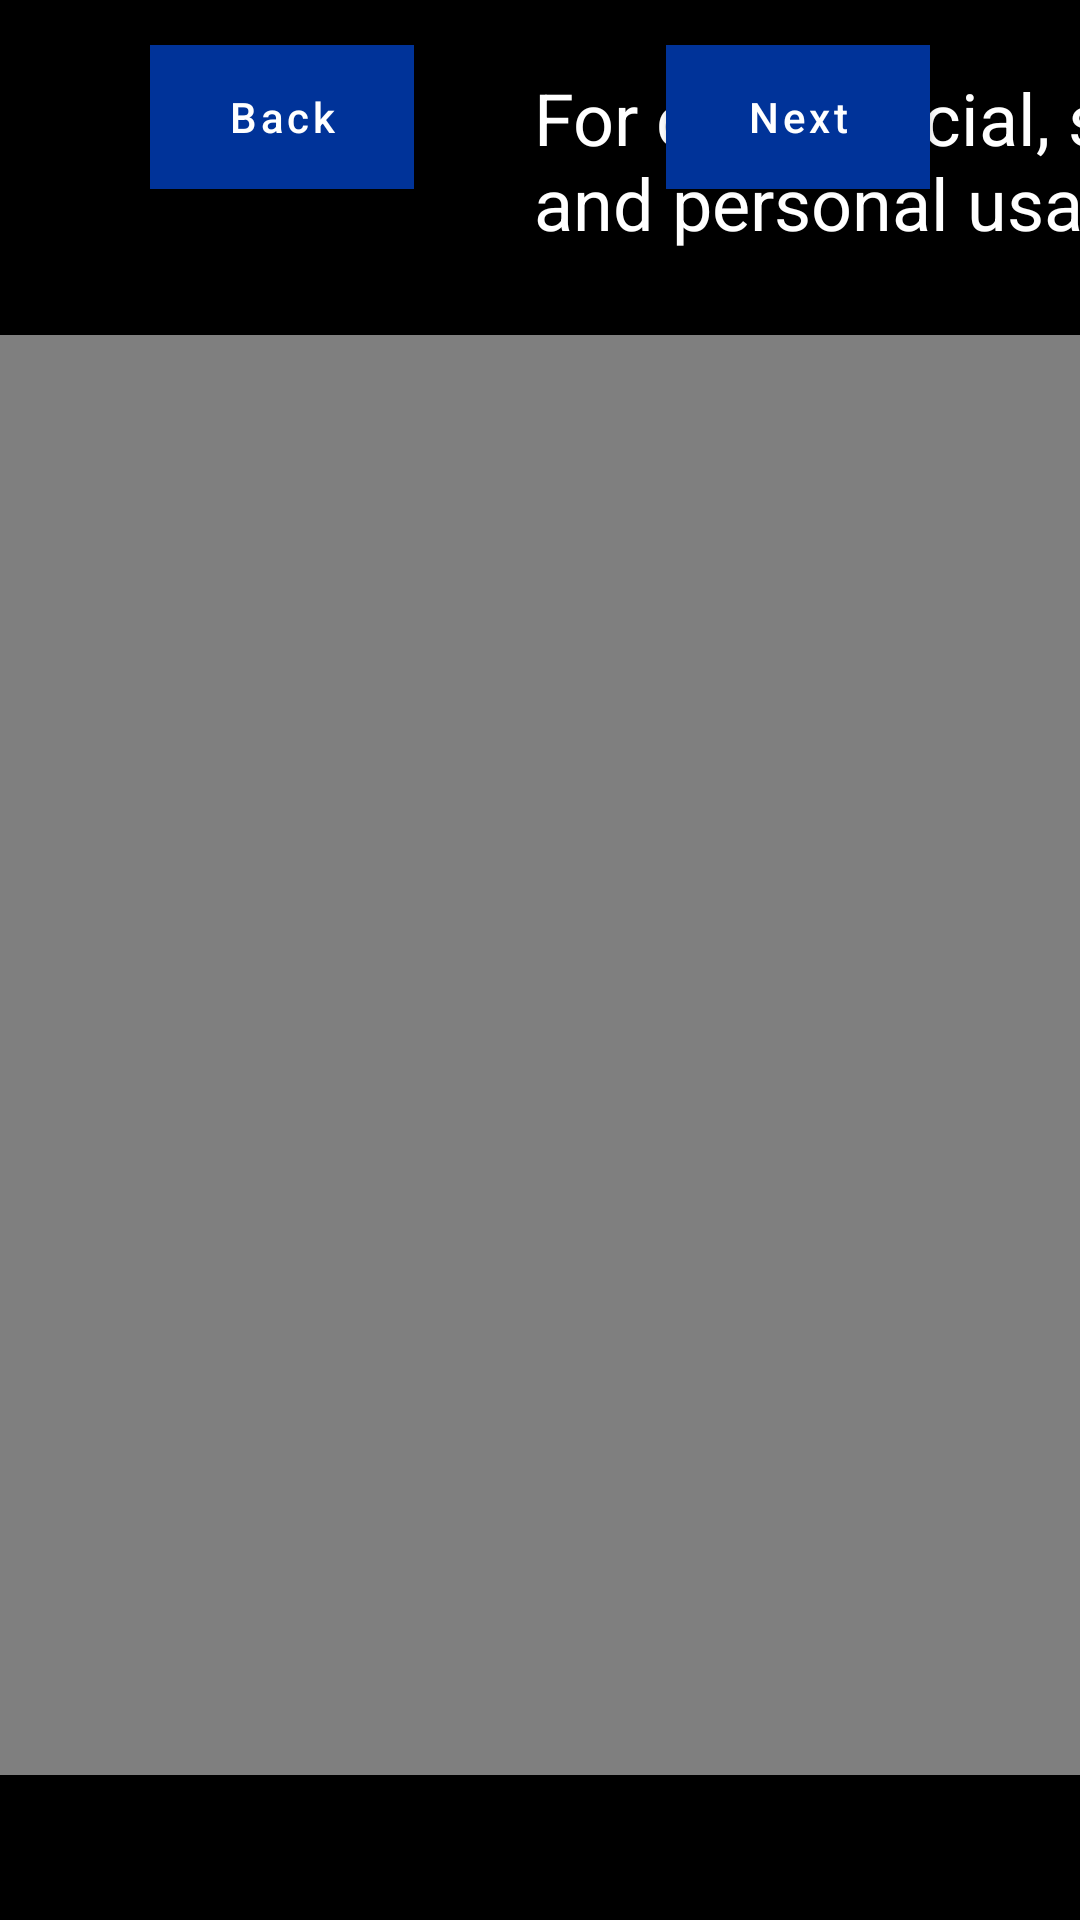

Produce the Android XML layout that renders to this screen, including the resource entries it uses.
<!-- AndroidManifest.xml: application theme AppTheme -->
<!-- res/layout/fragment_standard_bt40_1.xml -->
<?xml version="1.0" encoding="utf-8"?>
<androidx.constraintlayout.widget.ConstraintLayout xmlns:android="http://schemas.android.com/apk/res/android"
    xmlns:app="http://schemas.android.com/apk/res-auto"
    style="@style/ARWorkflowBackground"

    android:layout_width="match_parent"
    android:layout_height="match_parent"
    android:background="@color/colorBackground">

    <VideoView
        android:id="@+id/videoViewBT40Features"
        android:layout_width="860dp"
        android:layout_height="480dp"
        app:layout_constraintBottom_toBottomOf="parent"
        app:layout_constraintEnd_toEndOf="parent"
        app:layout_constraintStart_toStartOf="parent"
        app:layout_constraintTop_toBottomOf="@+id/btnBack" />

    <com.google.android.material.button.MaterialButton
        android:id="@+id/btnNext"
        style="@style/ARWorkflowNavButton"
        android:layout_width="wrap_content"
        android:layout_height="wrap_content"
        android:layout_marginTop="15dp"
        android:layout_marginEnd="50dp"
        android:background="@drawable/button_selector"
        android:backgroundTint="@drawable/button_selector"
        android:text="@string/next"
        android:textAllCaps="false"
        app:backgroundTint="@color/button_default_color"
        app:layout_constraintEnd_toEndOf="parent"
        app:layout_constraintTop_toTopOf="parent" />

    <TextView
        android:id="@+id/txtStandardBT45C1Title"
        style="@style/txtViewTitle"
        android:layout_width="wrap_content"
        android:layout_height="wrap_content"
        android:layout_marginStart="40dp"
        android:layout_marginTop="8dp"
        android:text="For commercial, second screen and personal usage "
        app:layout_constraintStart_toEndOf="@+id/btnBack"
        app:layout_constraintTop_toTopOf="@+id/btnBack" />

    <com.google.android.material.button.MaterialButton
        android:id="@+id/btnBack"
        style="@style/ARWorkflowNavButton"
        android:layout_width="wrap_content"
        android:layout_height="wrap_content"
        android:layout_marginStart="50dp"
        android:layout_marginTop="15dp"
        android:background="@drawable/button_selector"
        android:backgroundTint="@drawable/button_selector"
        android:text="@string/back"
        android:textAllCaps="false"
        app:backgroundTint="@color/button_default_color"
        app:layout_constraintStart_toStartOf="parent"
        app:layout_constraintTop_toTopOf="parent" />

</androidx.constraintlayout.widget.ConstraintLayout>
<!-- resources referenced by this layout -->
<resources>
  <color name="button_default_color">#003399</color>
  <color name="colorBackground">#FF000000</color>
  <!-- drawable button_selector (drawable) -->
  <?xml version="1.0" encoding="utf-8"?>
  <selector xmlns:android="http://schemas.android.com/apk/res/android">
      
      <item android:state_pressed="true" android:drawable="@color/button_pressed_color" />
      
      <item android:state_selected="true" android:drawable="@color/button_selected_color" />
      
      <item android:drawable="@color/button_default_color" />
  </selector>
  <string name="back">Back</string>
  <string name="next">Next</string>
  <style name="ARWorkflowBackground">
          <item name="android:backgroundTint">@color/colorBackground</item>
      </style>
  <style name="ARWorkflowNavButton" parent="Widget.MaterialComponents.Button">
          <item name="android:layout_width">280dp</item>
          <item name="android:layout_height">wrap_content</item>
          <item name="android:textColor">@color/colorTextWhite</item>
          <item name="cornerRadius">0dp</item>
          <item name="strokeWidth">2dp</item>
          <item name="android:textAllCaps">false</item>
      </style>
  <style name="txtViewTitle">
          <item name="android:layout_width">wrap_content</item>
          <item name="android:layout_height">0dp</item>
          <item name="android:layout_marginStart">100dp</item>
          <item name="android:layout_marginTop">84dp</item>
          <item name="android:textColor">#FFFFFF</item>
          <item name="android:textSize">24sp</item>
      </style>
  <style name="AppTheme" parent="Theme.Material3.Dark" />
  <color name="button_pressed_color">#003399</color>
  <color name="button_selected_color">#003399</color>
  <color name="colorTextWhite">#FFFFFF</color>
</resources>
